Run: headless pygame with SDL's dummy video driver; simulated clock (each Clock.tick advances the game by its frame time, no real sleeping); random seed 0; keys injected as events and as key.get_pressed() state; no mouse input.
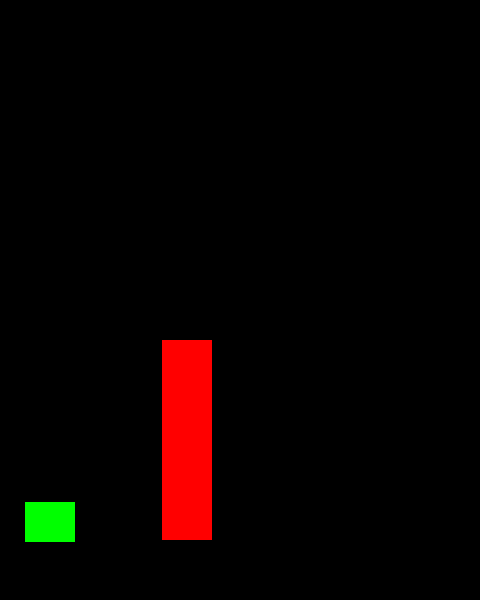
Frame 1 of 4 · flips 1–60 · no input
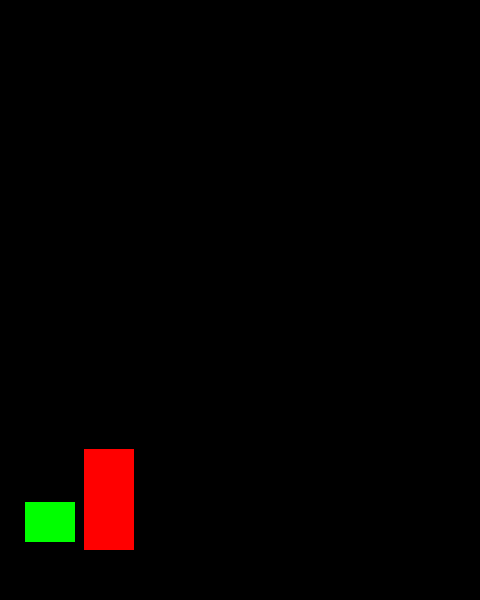
Frame 2 of 4 · flips 61–180 · tapped SPACE, RETURN · held RIGHT (→), D
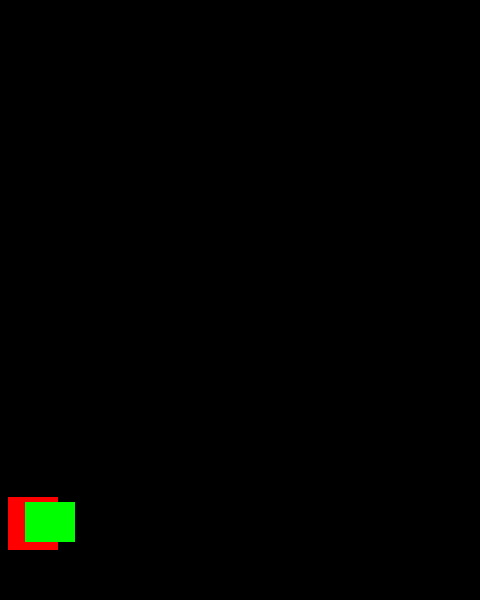
Frame 3 of 4 · flips 181–300 · held DOWN (↓), S
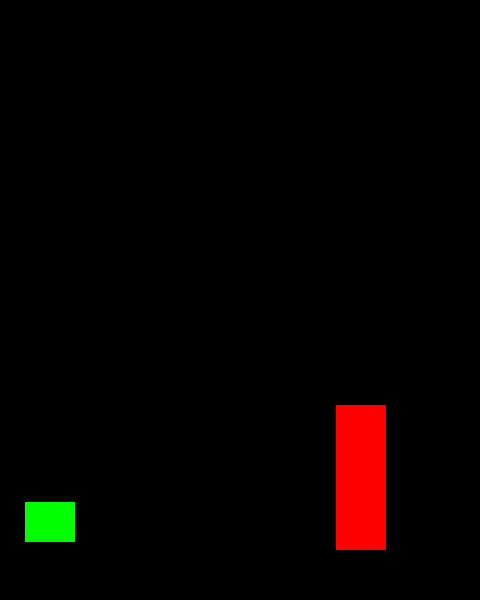
Frame 4 of 4 · flips 301–420 · held LEFT (←), A, UP (↑), W

The pygame program that drew these frames:

import pygame
import random

WIDTH = 480
HEIGHT = 600
FPS = 60

WHITE = (255, 255, 255)
BLACK = (0, 0, 0)
RED = (255, 0, 0)
GREEN = (0, 255, 0)
BLUE = (0, 0, 255)
YELLOW = (255, 255, 0)

pygame.init()
pygame.mixer.init()
screen = pygame.display.set_mode((WIDTH, HEIGHT))
pygame.display.set_caption("Randmove")
clock = pygame.time.Clock()


class Player(pygame.sprite.Sprite):
    def __init__(self):
        pygame.sprite.Sprite.__init__(self)
        self.width = 40
        self.image = pygame.Surface((50, self.width))
        self.image.fill(GREEN)
        self.rect = self.image.get_rect()
        self.rect.centerx = 50
        self.rect.bottom = 500
        self.speedx = 0
        self.zader = pygame.time.Clock()
    def update(self):
        if keys[pygame.K_UP]:
            self.width += 3
        if keys[pygame.K_SPACE] and self.rect.y > 400:
            self.rect.y -= 5
        elif self.rect.y < 500:
            self.rect.y += 3

class Enemy(pygame.sprite.Sprite):
    def __init__(self):
        pygame.sprite.Sprite.__init__(self)
        self.List = [RED,WHITE,GREEN]
        self.image = pygame.Surface((50, 200))
        self.image.fill(RED)
        self.rect = self.image.get_rect()
        self.rect.centerx = 400 + random.randint(0,30)
        self.rect.bottom = 540
        self.speedx = 0
        self.zader = pygame.time.Clock()
    def update(self):
        self.rect.x -= 4
        if(self.rect.x < 0):
            self.rect.x = 400
            self.rect.y = random.randint(400,500)


all_sprites = pygame.sprite.Group()
enemy_group = pygame.sprite.Group()

player = Player()
enemy = Enemy()

all_sprites.add(enemy)
enemy_group.add(enemy)
all_sprites.add(player)


running = True

while running:
    clock.tick(FPS)
    for event in pygame.event.get():
        if event.type == pygame.QUIT:
            running = False
    keys = pygame.key.get_pressed()

    hits = pygame.sprite.spritecollide(player, enemy_group, False)

    all_sprites.update()

    screen.fill(BLACK)

    all_sprites.draw(screen)
    pygame.draw.rect(screen, BLACK, (0, 550, 600, 75))
    pygame.display.flip()
pygame.quit()
